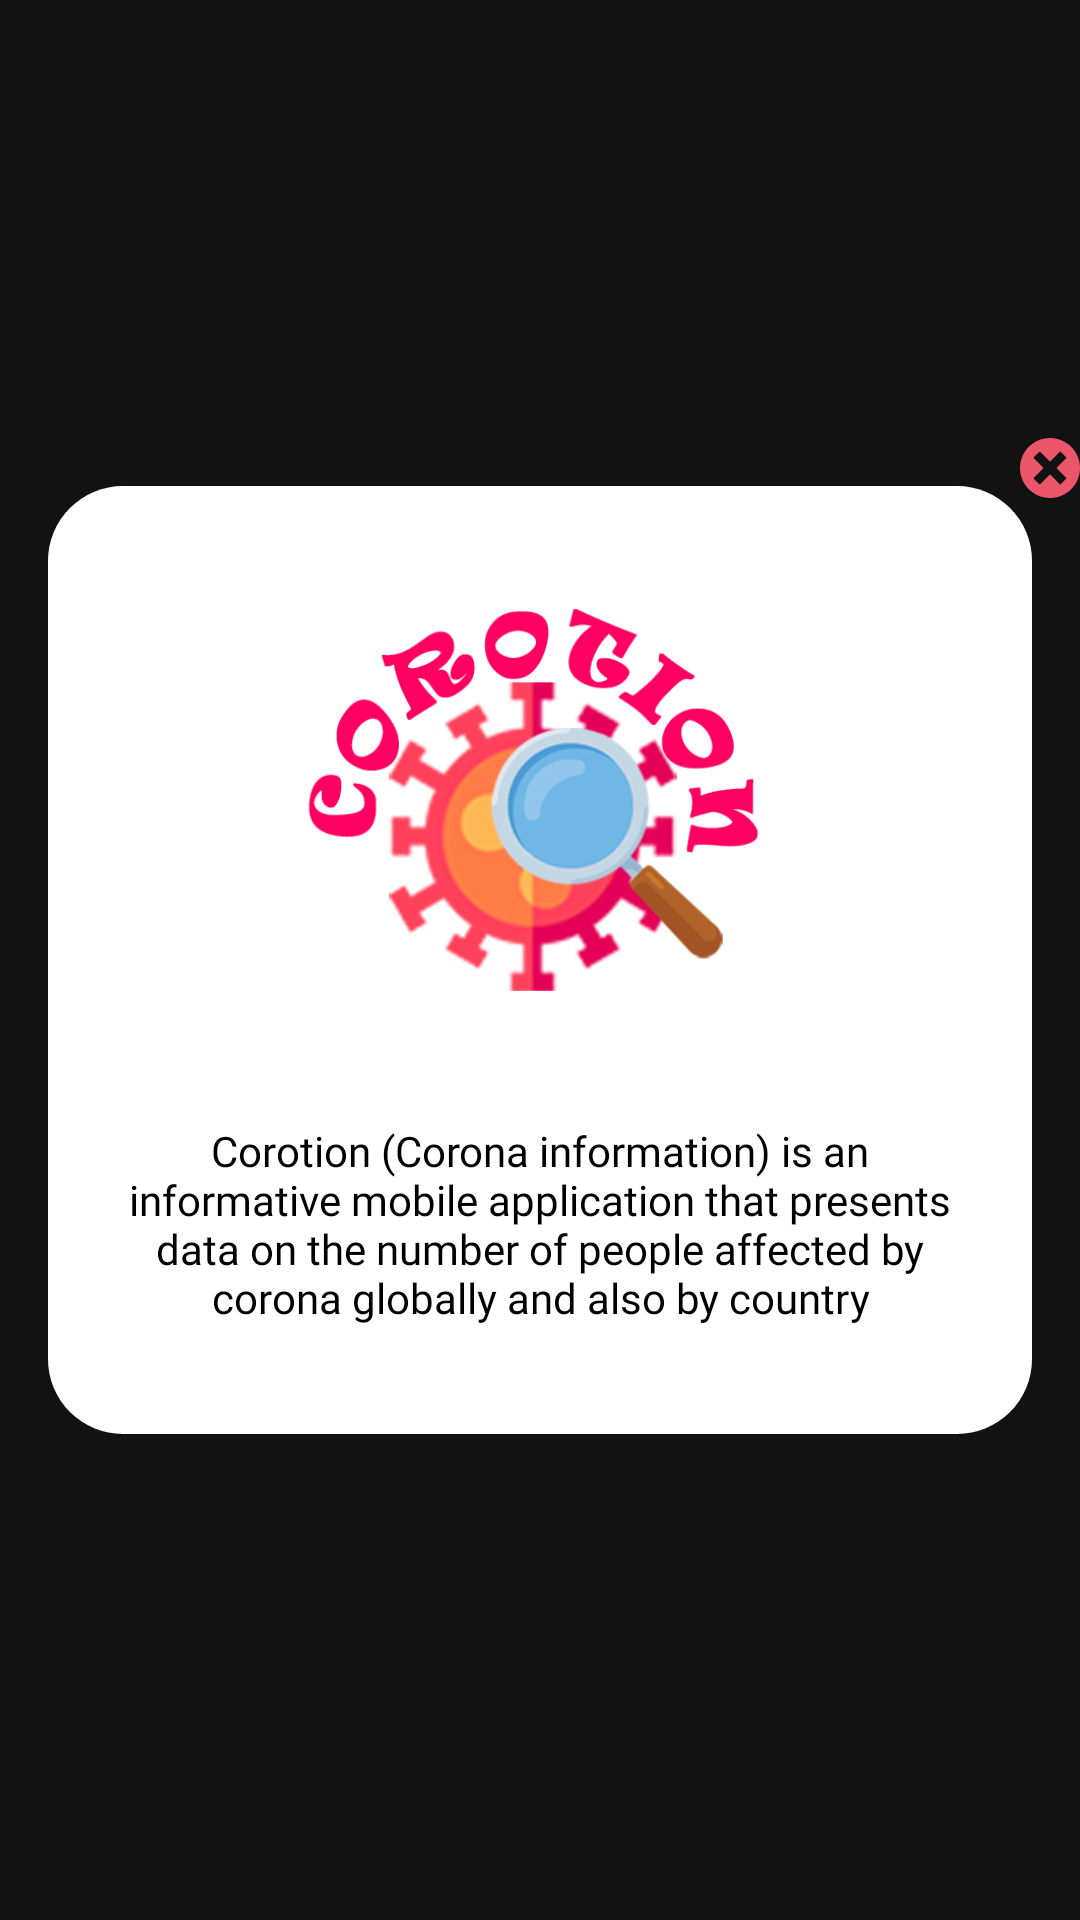

Here is an Android app screen rendered from its layout file. Give the layout XML and the strings, colors and styles it references.
<!-- AndroidManifest.xml: application theme AppTheme.NoActionBar.TranslucentStatusBar -->
<!-- res/layout/layout_dialog_corotion.xml -->
<?xml version="1.0" encoding="utf-8"?>
<RelativeLayout xmlns:android="http://schemas.android.com/apk/res/android"
    android:layout_width="match_parent"
    android:layout_height="wrap_content"
    android:gravity="center"
    android:orientation="vertical">

    <ImageButton
        android:id="@+id/btnClose"
        android:layout_width="wrap_content"
        android:layout_height="wrap_content"
        android:layout_alignParentEnd="true"
        android:background="?attr/selectableItemBackgroundBorderless"
        android:src="@drawable/ic_close_red" />

    <LinearLayout
        android:layout_width="match_parent"
        android:layout_height="wrap_content"
        android:layout_margin="@dimen/dimen_16dp"
        android:background="@drawable/bg_rounded_white_25"
        android:orientation="vertical">

        <ImageView
            android:layout_width="match_parent"
            android:layout_height="wrap_content"
            android:layout_marginStart="@dimen/dimen_76dp"
            android:layout_marginTop="@dimen/dimen_16dp"
            android:layout_marginEnd="@dimen/dimen_76dp"
            android:adjustViewBounds="true"
            android:src="@drawable/ic_logo" />

        <androidx.appcompat.widget.AppCompatTextView
            style="@style/CorotionText.Medium.Black"
            android:layout_marginStart="@dimen/dimen_24dp"
            android:layout_marginTop="@dimen/dimen_20dp"
            android:layout_marginEnd="@dimen/dimen_24dp"
            android:layout_marginBottom="@dimen/dimen_36dp"
            android:text="@string/message_corotion_dialog"
            android:textAlignment="center" />
    </LinearLayout>
</RelativeLayout>
<!-- resources referenced by this layout -->
<resources>
  <dimen name="dimen_16dp">16dp</dimen>
  <dimen name="dimen_20dp">20dp</dimen>
  <dimen name="dimen_24dp">24dp</dimen>
  <dimen name="dimen_36dp">36dp</dimen>
  <dimen name="dimen_76dp">76dp</dimen>
  <!-- drawable bg_rounded_white_25 (drawable) -->
  <?xml version="1.0" encoding="utf-8"?>
  <shape xmlns:android="http://schemas.android.com/apk/res/android"
      android:shape="rectangle">
  
      <solid android:color="@color/colorWhite" />
  
      <corners android:radius="@dimen/dimen_25dp" />
  </shape>
  <!-- drawable ic_close_red (drawable) -->
  <vector xmlns:android="http://schemas.android.com/apk/res/android"
      android:width="20dp"
      android:height="20dp"
      android:viewportWidth="28"
      android:viewportHeight="28">
      <path
          android:fillColor="#EB5569"
          android:pathData="M14,0C6.2686,0 0,6.2686 0,14C0,21.7305 6.2686,28 14,28C21.7305,28 28,21.7305 28,14C28,6.2686 21.7305,0 14,0ZM21.7577,18.7575L18.7583,21.7568L14,16.9994L9.2425,21.7568L6.2432,18.7575L11.0006,14L6.2432,9.2425L9.2425,6.2432L14,11.0006L18.7575,6.2432L21.7568,9.2425L16.9994,14L21.7577,18.7575Z" />
  </vector>
  <!-- drawable ic_logo: png bitmap (drawable, 72045 bytes) -->
  <string name="message_corotion_dialog">Corotion (Corona information) is an informative mobile application that presents data on the number of people affected by corona globally and also by country</string>
  <style name="CorotionText.Medium.Black">
          <item name="android:textColor">@color/colorBlack</item>
      </style>
  <style name="AppTheme.NoActionBar.TranslucentStatusBar">
          <item name="android:windowTranslucentStatus" tools:targetApi="kitkat">true</item>
          <item name="android:windowDrawsSystemBarBackgrounds" tools:targetApi="lollipop">false</item>
      </style>
  <color name="colorWhite">#FFFFFF</color>
  <dimen name="dimen_25dp">25dp</dimen>
  <color name="colorBlack">#000000</color>
</resources>
